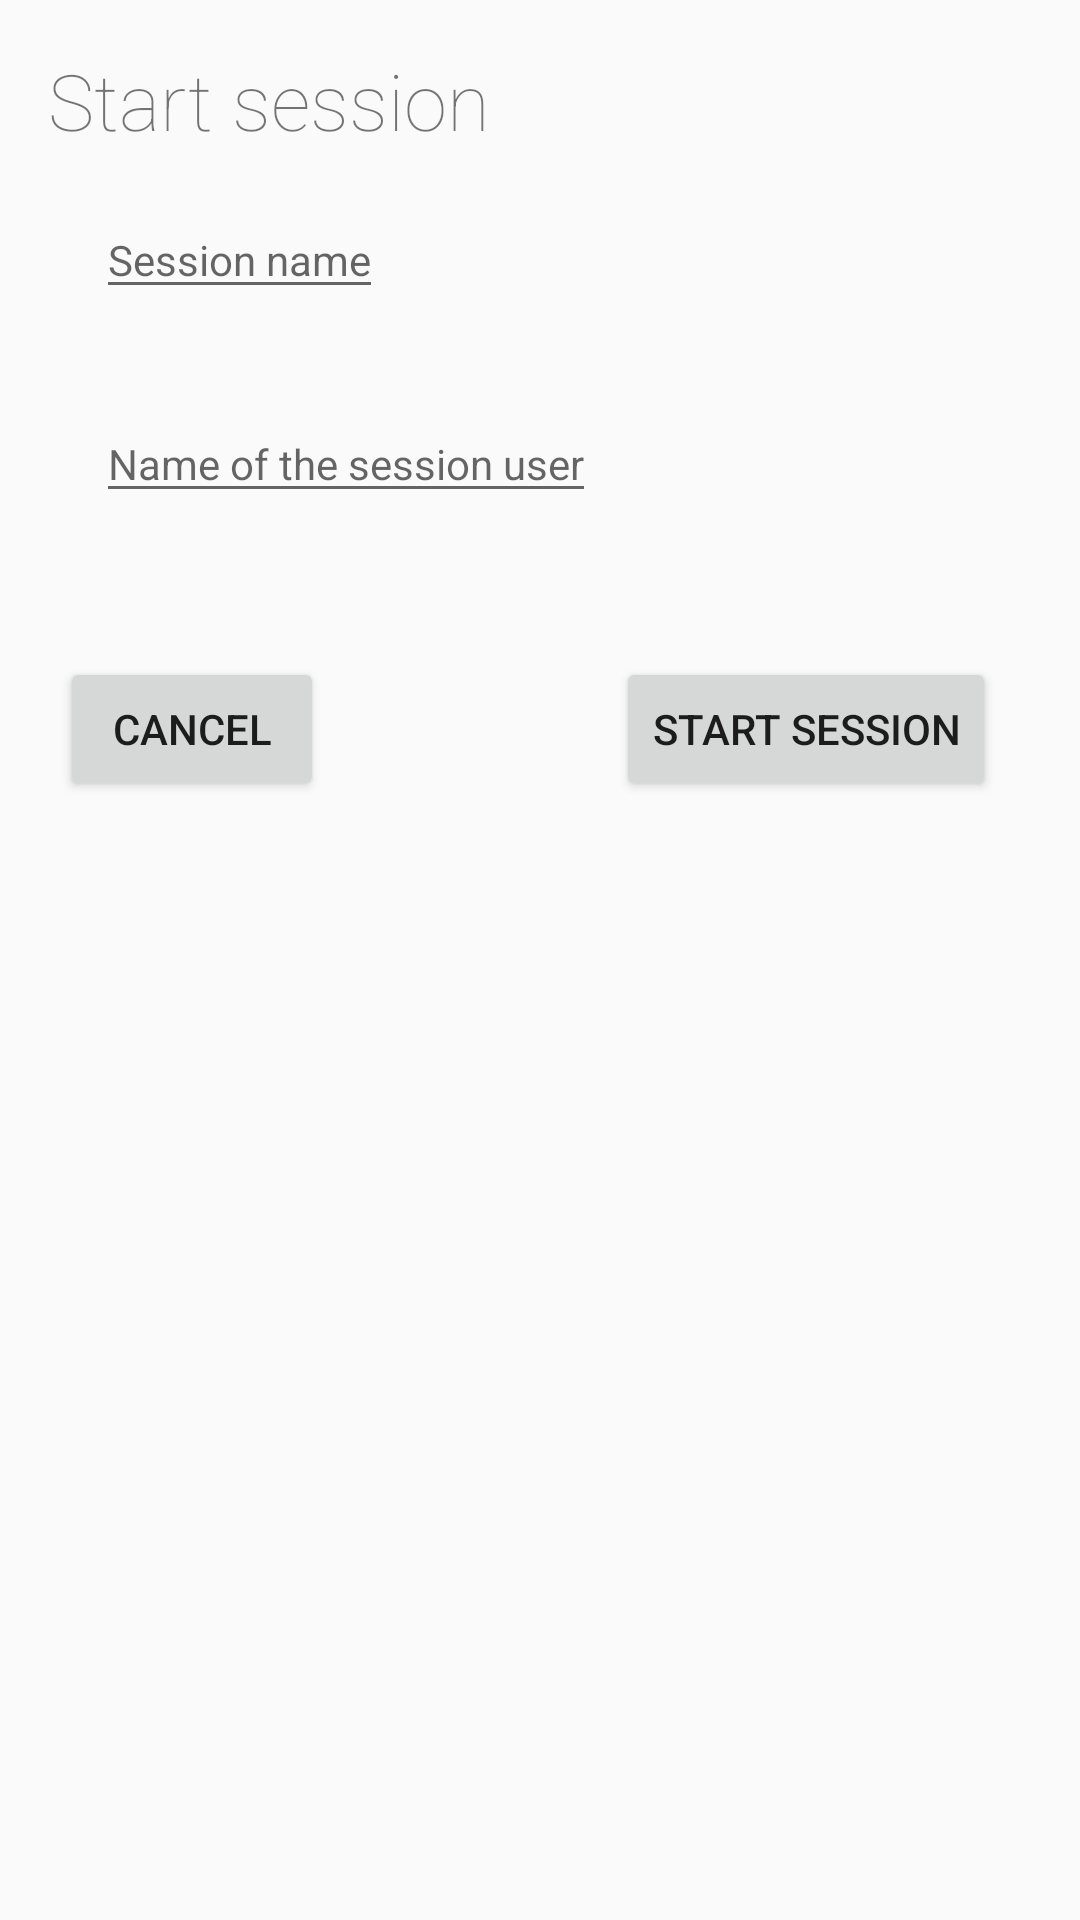

Android layout source for this screen:
<!-- AndroidManifest.xml: application theme AppTheme -->
<!-- res/layout/dialog_new_session.xml -->
<?xml version="1.0" encoding="utf-8"?>
<android.support.design.widget.CoordinatorLayout xmlns:android="http://schemas.android.com/apk/res/android"
    xmlns:tools="http://schemas.android.com/tools"
    android:layout_width="match_parent"
    android:layout_height="match_parent"
    android:padding="16dp">

    <LinearLayout
        android:layout_width="match_parent"
        android:layout_height="wrap_content"
        android:orientation="vertical"

        >

        <TextView
            android:layout_width="wrap_content"
            android:layout_height="wrap_content"
            android:layout_marginBottom="16dp"
            android:fontFamily="sans-serif-thin"
            android:text="@string/new_session"
            android:textSize="26sp" />

        <RelativeLayout
            android:layout_width="match_parent"
            android:layout_height="300dp"
            android:orientation="horizontal">

            <EditText
                android:id="@+id/editText_newSessionName"
                android:layout_width="wrap_content"
                android:layout_height="wrap_content"
                android:layout_marginBottom="16dp"
                android:layout_marginStart="16dp"
                android:hint="@string/session_name"
                android:textSize="14sp" />

            <EditText
                android:id="@+id/editText_newSessionUser"
                android:layout_width="wrap_content"
                android:layout_height="wrap_content"
                android:layout_below="@+id/editText_newSessionName"
                android:layout_marginBottom="16dp"
                android:layout_marginStart="16dp"
                android:layout_marginTop="16dp"
                android:hint="@string/session_user"
                android:textSize="14sp" />

            <Space
                android:id="@+id/space_dialog"
                android:layout_width="wrap_content"
                android:layout_height="32dp"
                android:layout_below="@+id/editText_newSessionUser" />

            <Button
                android:id="@+id/button_dialogCancel"
                android:layout_width="wrap_content"
                android:layout_height="wrap_content"
                android:layout_below="@+id/space_dialog"
                android:layout_marginStart="4dp"
                android:text="@string/cancel" />

            <Button
                android:id="@+id/button_dialogStartSession"
                android:layout_width="wrap_content"
                android:layout_height="wrap_content"
                android:layout_alignBaseline="@+id/button_dialogCancel"
                android:layout_alignBottom="@+id/button_dialogCancel"
                android:layout_alignParentEnd="true"
                android:layout_gravity="end"
                android:layout_marginEnd="12dp"
                android:text="@string/start_session" />

        </RelativeLayout>
    </LinearLayout>

</android.support.design.widget.CoordinatorLayout>
<!-- resources referenced by this layout -->
<resources>
  <string name="cancel">Cancel</string>
  <string name="new_session">Start session</string>
  <string name="session_name">Session name</string>
  <string name="session_user">Name of the session user</string>
  <string name="start_session">START SESSION</string>
  <style name="AppTheme" parent="Theme.AppCompat.Light.NoActionBar">
          
          <item name="colorPrimary">@color/colorPrimary</item>
          <item name="colorPrimaryDark">@color/colorPrimaryDark</item>
          <item name="colorAccent">@color/colorAccent</item>
          <item name="android:navigationBarColor">@color/navigation_bar</item>
      </style>
  <color name="colorPrimary">#3F51B5</color>
  <color name="colorPrimaryDark">#303F9F</color>
  <color name="colorAccent">#FF4081</color>
</resources>
